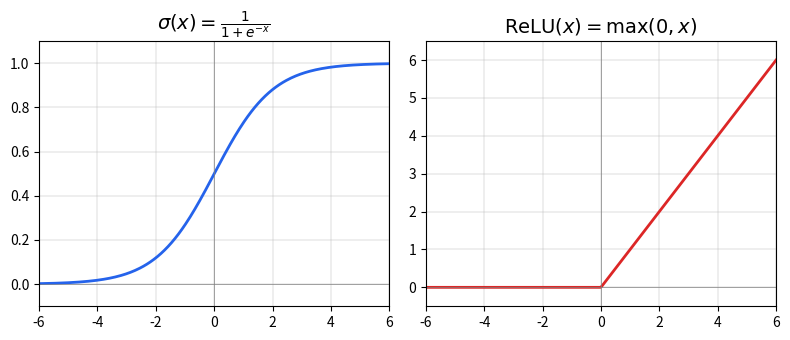

Write the Python code that produced this figure.
# /// script
# requires-python = ">=3.10"
# dependencies = [
#     "matplotlib",
#     "numpy",
# ]
# ///
import numpy as np
import matplotlib.pyplot as plt

x = np.linspace(-6, 6, 300)

# Sigmoid
sigmoid = 1 / (1 + np.exp(-x))

# ReLU
relu = np.maximum(0, x)

fig, (ax1, ax2) = plt.subplots(1, 2, figsize=(8, 3.5))

# --- Sigmoid ---
ax1.plot(x, sigmoid, color='#2563eb', linewidth=2)
ax1.axhline(0, color='gray', linewidth=0.5)
ax1.axvline(0, color='gray', linewidth=0.5)
ax1.set_title(r'$\sigma(x) = \frac{1}{1+e^{-x}}$', fontsize=14)
ax1.set_ylim(-0.1, 1.1)
ax1.set_xlim(-6, 6)
ax1.grid(True, linewidth=0.3)

# --- ReLU ---
ax2.plot(x, relu, color='#dc2626', linewidth=2)
ax2.axhline(0, color='gray', linewidth=0.5)
ax2.axvline(0, color='gray', linewidth=0.5)
ax2.set_title(r'$\mathrm{ReLU}(x) = \max(0, x)$', fontsize=14)
ax2.set_ylim(-0.5, 6.5)
ax2.set_xlim(-6, 6)
ax2.grid(True, linewidth=0.3)

plt.tight_layout()
plt.savefig('2-2.pdf', bbox_inches='tight')
print('Saved 2-2.pdf')
